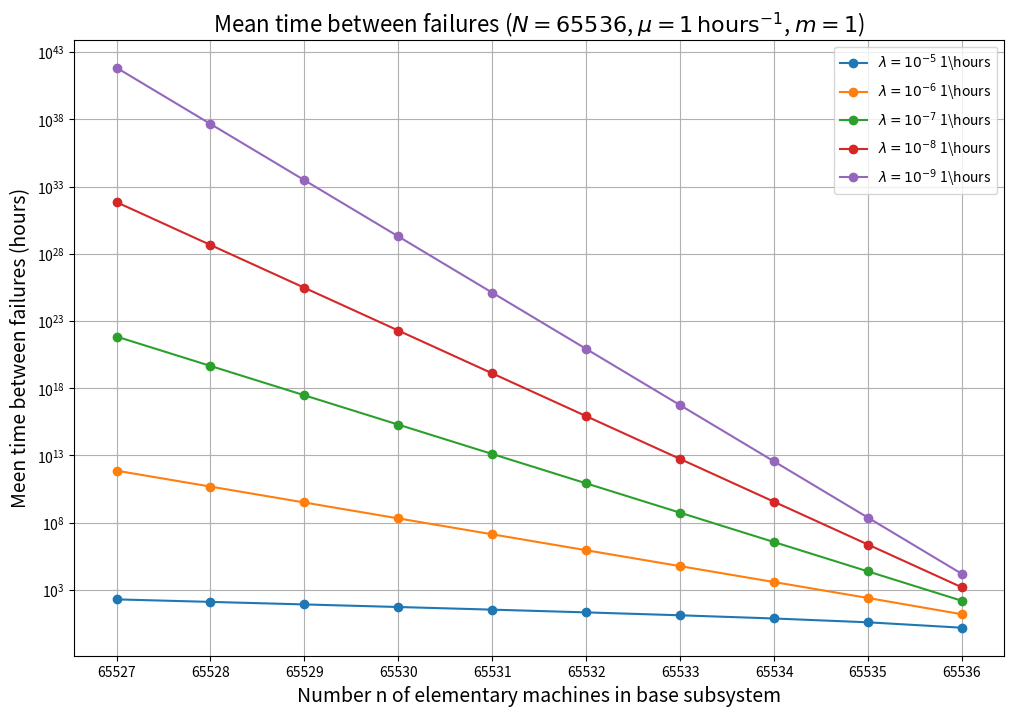

Recreate this plot in Python.
import matplotlib.pyplot as plt

# Данные
data = {
    'n': [65527, 65528, 65529, 65530, 65531, 65532, 65533, 65534, 65535, 65536],
    'lambda_1e-05': [195.758894, 127.274931, 82.400717, 52.996366, 33.728518, 21.102635, 12.828979, 7.407215, 3.854244, 1.525879],
    'lambda_1e-06': [732717066011.794556, 48012751183.554840, 3146179558.555983, 206165999.292615, 13510056.933645, 885326.540919, 58016.218879, 3800.976872, 248.093218, 15.258789],
    'lambda_1e-07': [6892146081629683580928.000000, 45162165629094830080.000000, 295938638934332544.000000, 1939256307072786.750000, 12707946580246.970703, 83276444734.016434, 545727196.630956, 3576313.037682, 23436.009861, 152.587891],
    'lambda_1e-08': [68514678955708560711503885369344.000000, 44895613679307152366508179456.000000, 29419197731776384332726272.000000, 19278106081655751966720.000000, 12632942915309012992.000000, 8278493821831148.000000, 5425062571321.388672, 3555206253.864045, 2329867.866407, 1525.878906],
    'lambda_1e-09': [684742647055646799919824531863557113905152.000000, 44869131433615364034630031537034231808.000000, 2940184444581947549682389475131392.000000, 192667346469010465834414374912.000000, 12625491214114255334801408.000000, 827361064752121380864.000000, 54218625295336032.000000, 3553109171478.255859, 232849455.443656, 15258.789062]
}

# Построение графика
plt.figure(figsize=(12, 8))
plt.plot(data['n'], data['lambda_1e-05'], label=r'$\lambda = 10^{-5}$ 1\hours', marker='o')
plt.plot(data['n'], data['lambda_1e-06'], label=r'$\lambda = 10^{-6}$ 1\hours', marker='o')
plt.plot(data['n'], data['lambda_1e-07'], label=r'$\lambda = 10^{-7}$ 1\hours', marker='o')
plt.plot(data['n'], data['lambda_1e-08'], label=r'$\lambda = 10^{-8}$ 1\hours', marker='o')
plt.plot(data['n'], data['lambda_1e-09'], label=r'$\lambda = 10^{-9}$ 1\hours', marker='o')

# Настройка графика
plt.xlabel('Number n of elementary machines in base subsystem', fontsize=14)
plt.ylabel('Meen time between failures (hours)', fontsize=14)
plt.title(r'Mean time between failures ($N = 65536$, $\mu = 1 \, \text{hours}^{-1}$, $m = 1$)', fontsize=16)
plt.yscale('log')  # Логарифмическая шкала для y-оси
plt.xticks(data['n'])  # Метки по горизонтальной оси
plt.legend()
plt.grid(True)
# Сохранение графика в файл
plt.savefig('theta_vs_n_2.2.png')
#plt.show()
